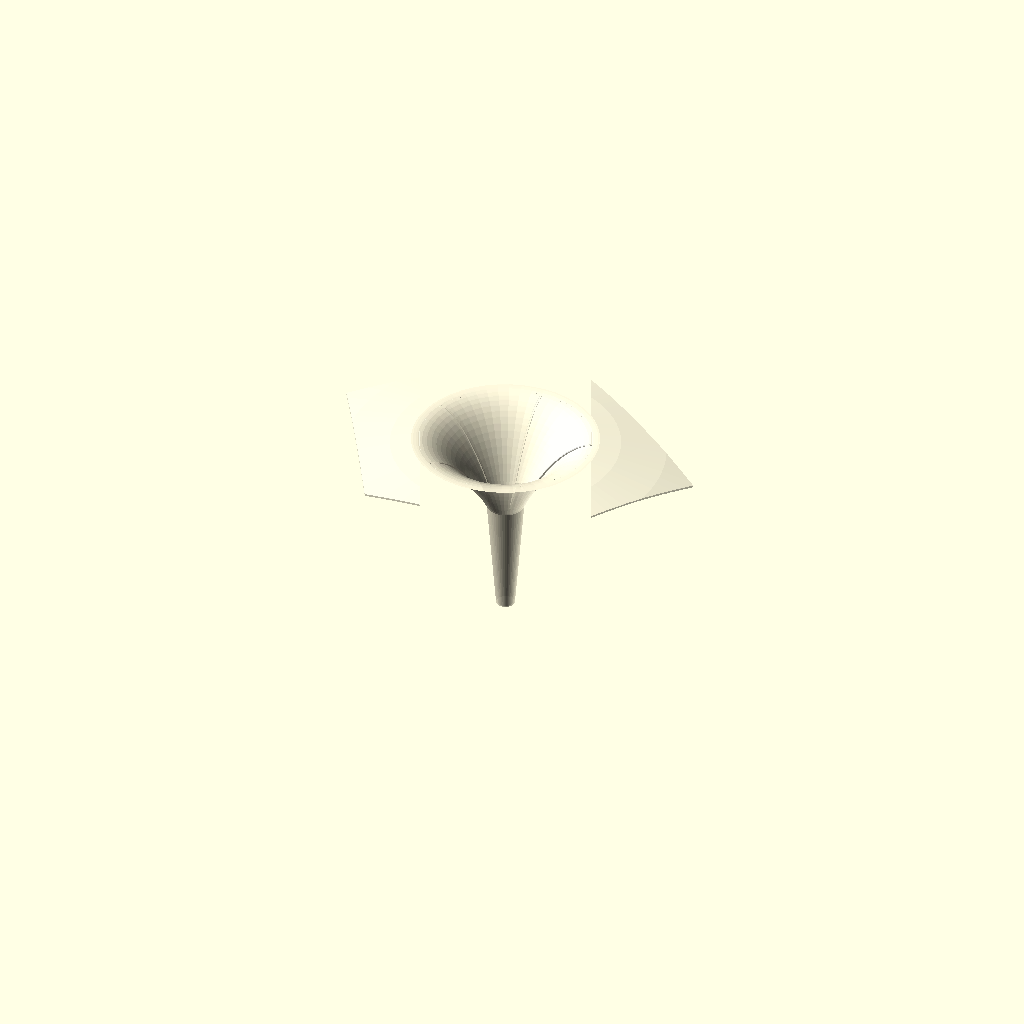
Cell 1 — every parameter at its default value.
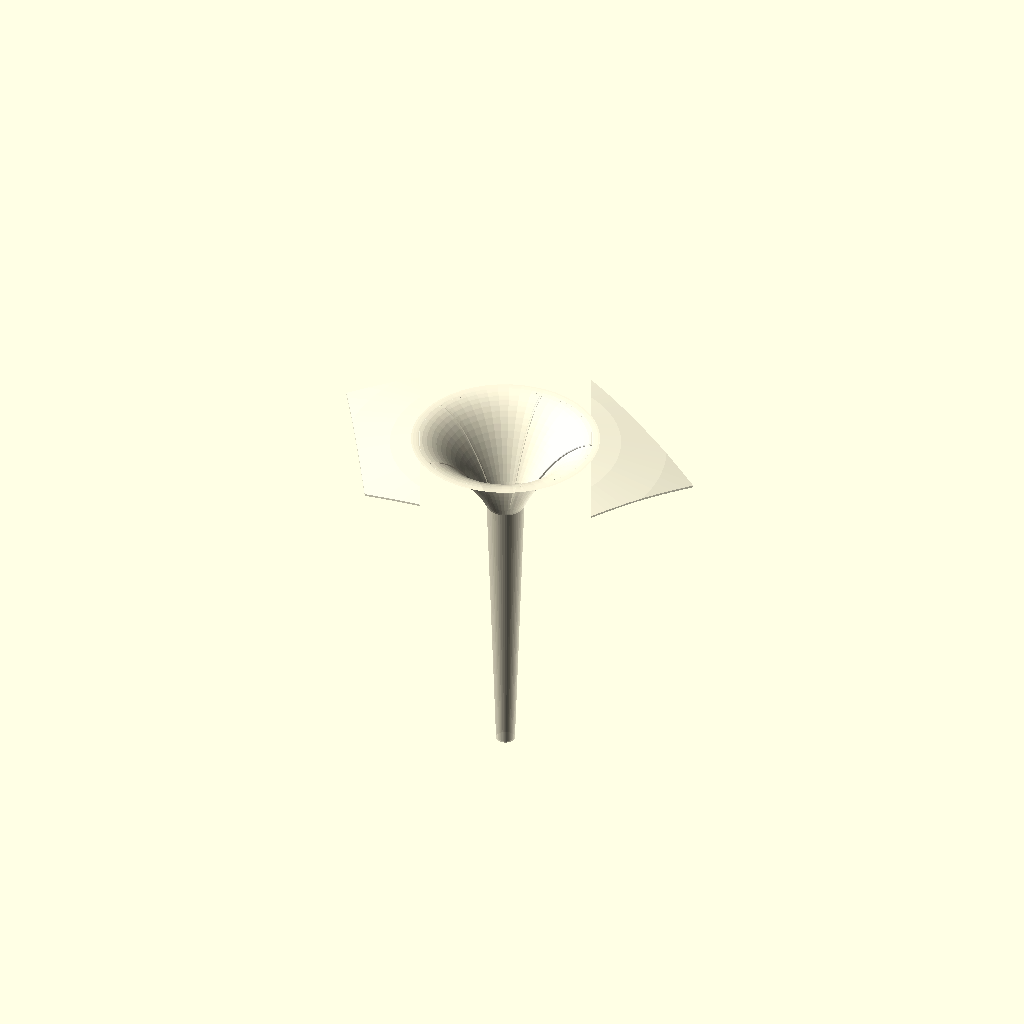
Cell 2 — STEM_LEN set to 140, the other parameters unchanged.
One fixed orthographic camera (rotation 55°, 0°, 25°; colour scheme Cornfield) for every cell.
OpenSCAD source file models/mushroom_small.scad:
// Ssymmank mushroom -- SMALL stem (simplified, fast-loading).
// Includes the simplified core and overrides only the stem length.
include <mushroom_simple.scad>;
STEM_LEN = 70;
Customizer parameters (derived from the source; name, type, default, range or options):
STEM_LEN: number, default 70
